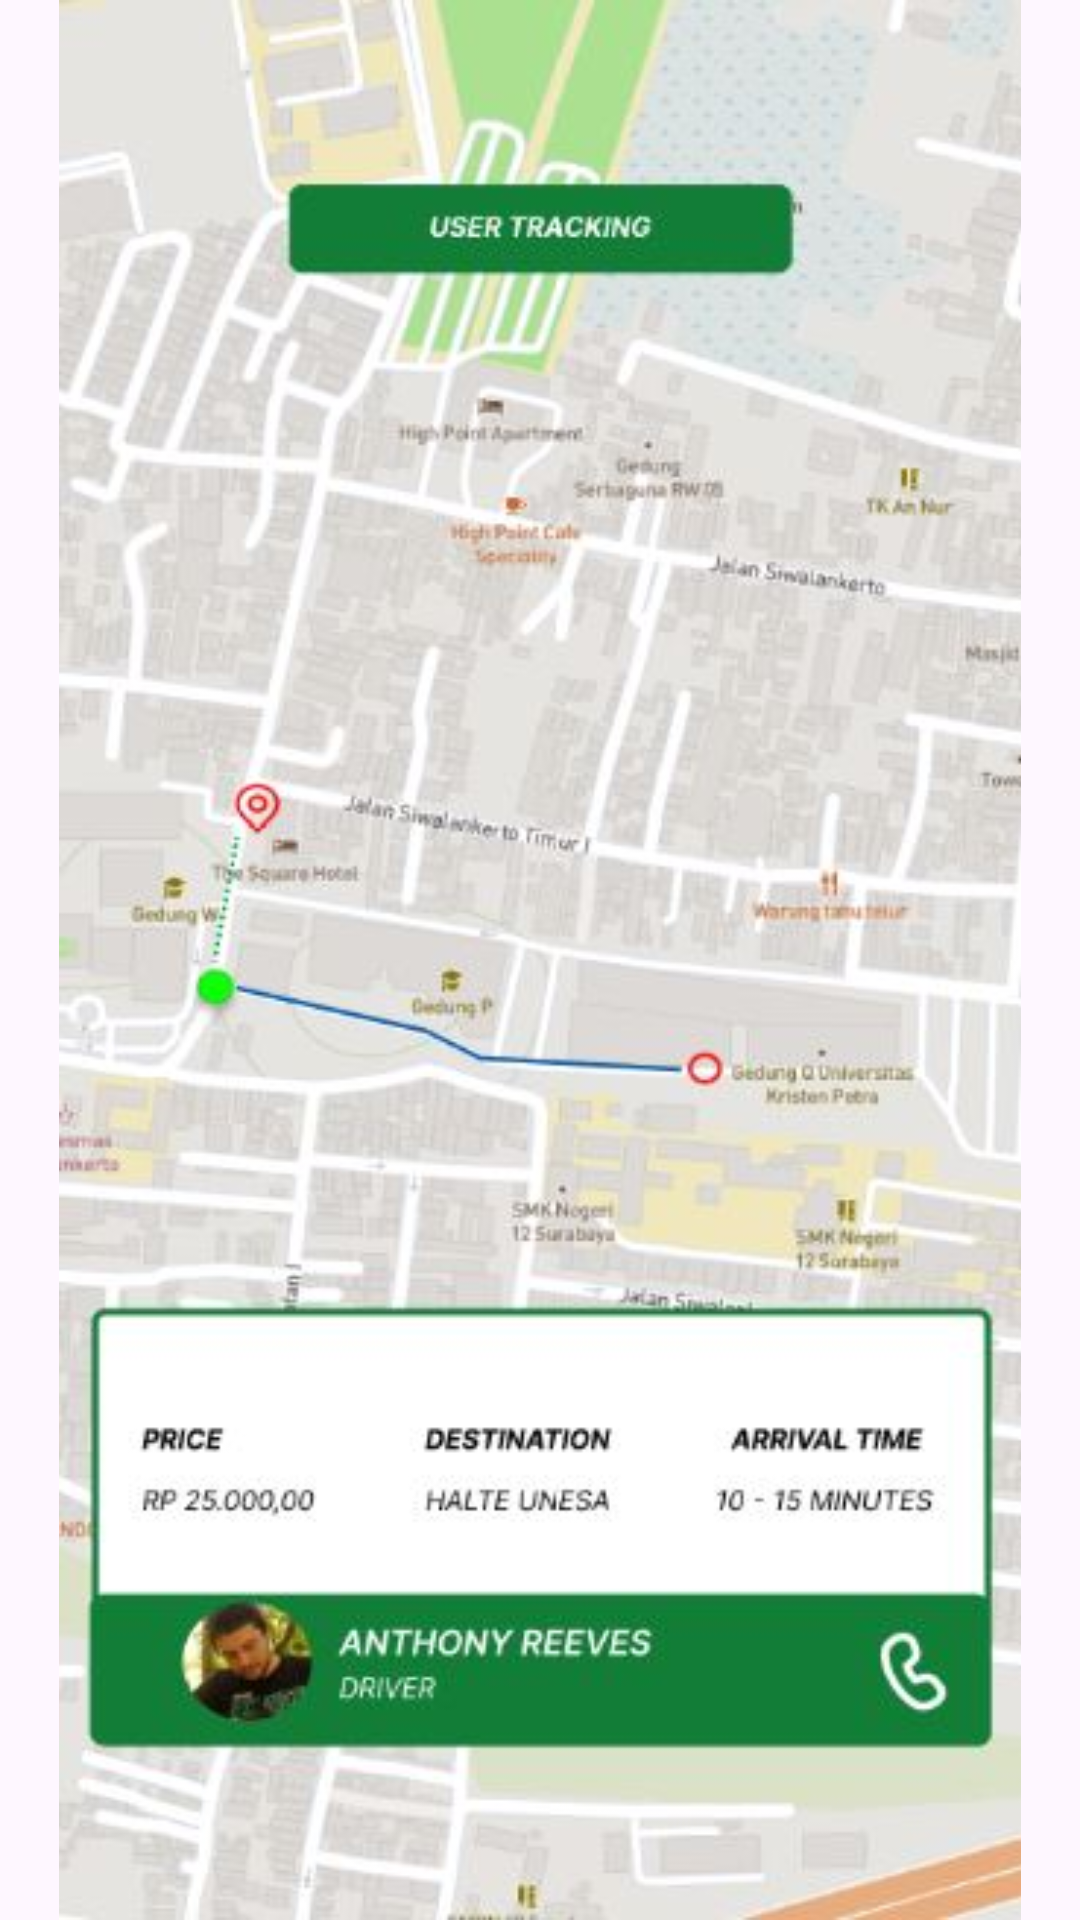

Layout XML and referenced resources for this Android screen:
<!-- AndroidManifest.xml: application theme Theme.Proyek_manpro -->
<!-- res/layout/fragment_location.xml -->
<?xml version="1.0" encoding="utf-8"?>
<FrameLayout xmlns:android="http://schemas.android.com/apk/res/android"
    xmlns:app="http://schemas.android.com/apk/res-auto"
    xmlns:tools="http://schemas.android.com/tools"
    android:layout_width="match_parent"
    android:layout_height="match_parent"
    tools:context=".Location">


    <ImageView
        android:id="@+id/btn_back"
        android:layout_width="match_parent"
        android:layout_height="match_parent"
        android:src="@drawable/location" />

</FrameLayout>
<!-- resources referenced by this layout -->
<resources>
  <!-- drawable location: jpg bitmap (drawable, 42952 bytes) -->
  <style name="Theme.Proyek_manpro" parent="Base.Theme.Proyek_manpro" />
  <style name="Base.Theme.Proyek_manpro" parent="Theme.Material3.DayNight.NoActionBar">
          
  
      </style>
</resources>
